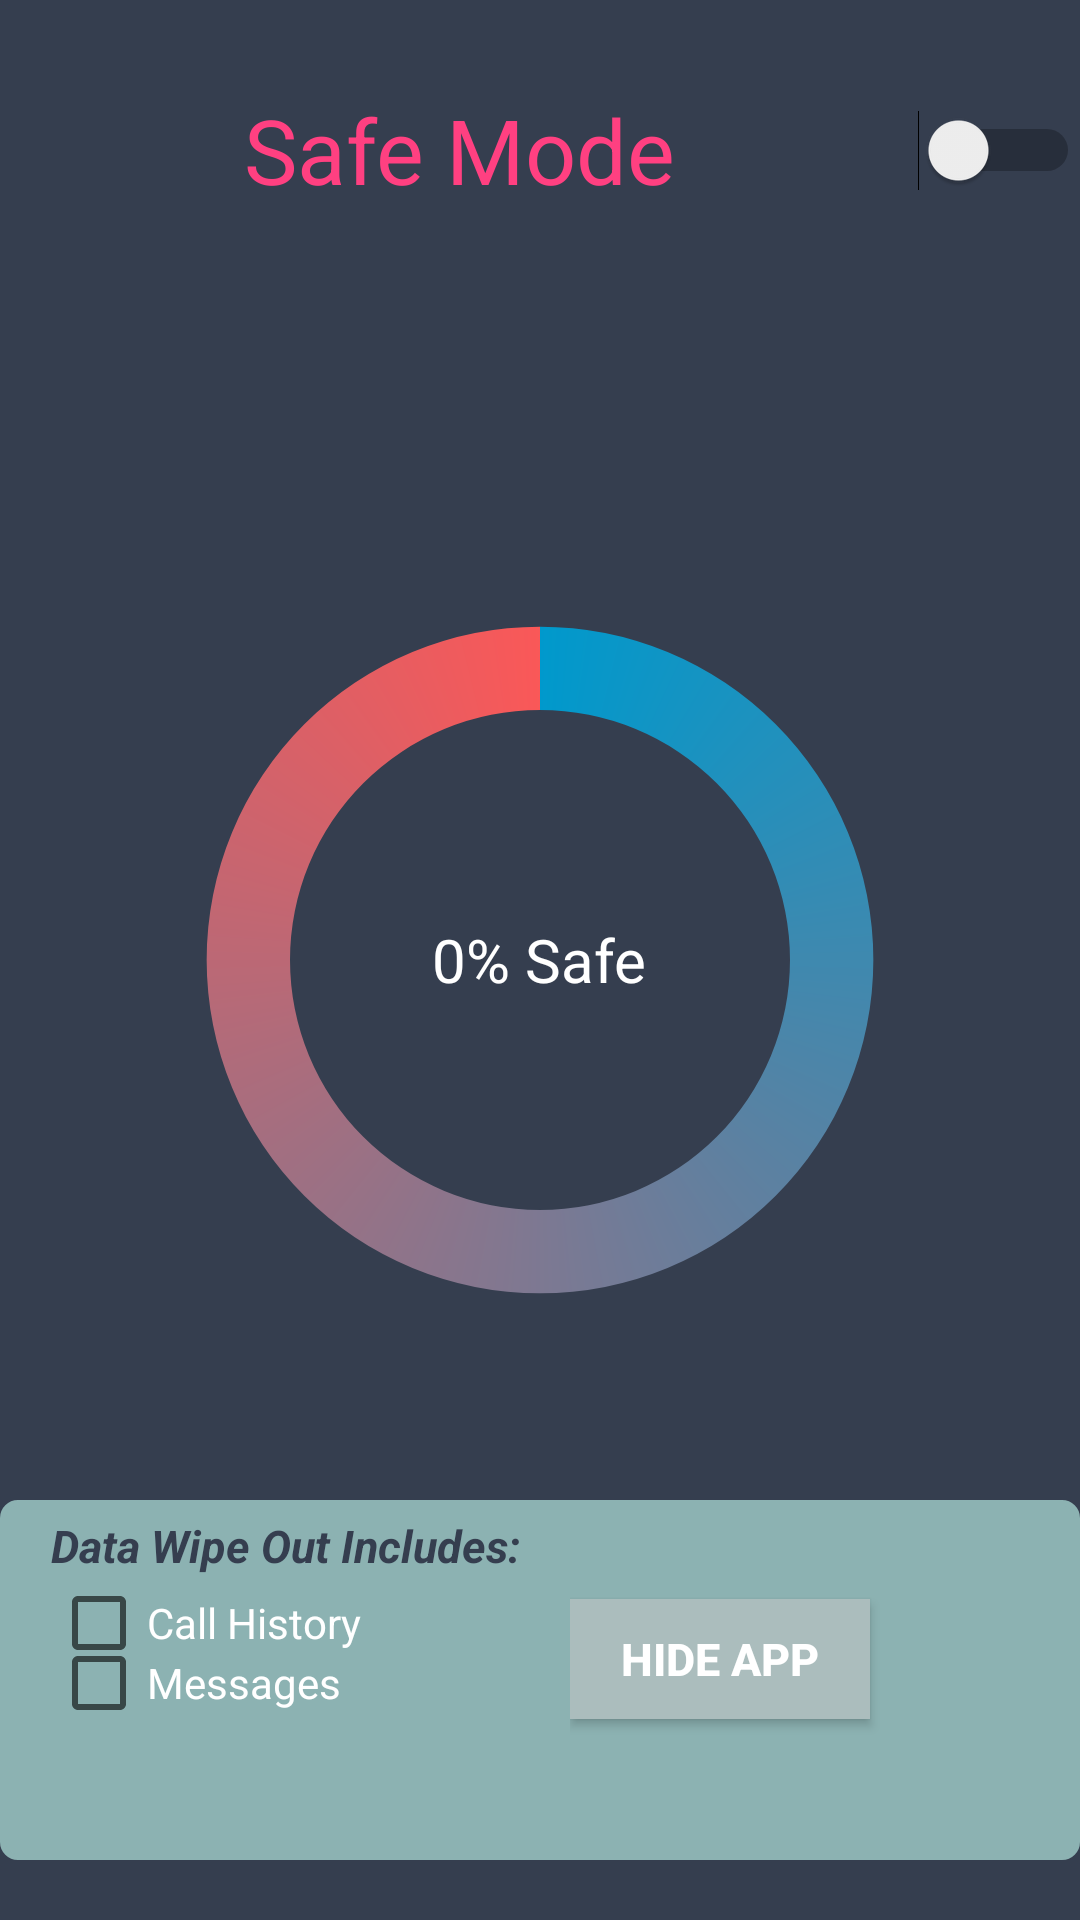

Produce the Android XML layout that renders to this screen, including the resource entries it uses.
<!-- AndroidManifest.xml: application theme AppTheme -->
<!-- res/layout/activity_ata_homepage.xml -->
<?xml version="1.0" encoding="utf-8"?>
<RelativeLayout xmlns:android="http://schemas.android.com/apk/res/android"
    xmlns:custom="http://schemas.android.com/apk/res-auto"
    xmlns:tools="http://schemas.android.com/tools"
    android:orientation="vertical"
    android:layout_width="match_parent"
    android:layout_height="match_parent"

    tools:context="com.example.kd.ata.ATA_homepage"
    android:background="@color/colorPrimary"
    >


    <Switch
        android:id="@+id/switch2"
        android:layout_width="400dp"
        android:layout_height="100dp"
        android:text="Safe Mode"
        android:textColor="@color/colorAccent"
        android:layout_alignParentTop="true"
        android:layout_alignParentEnd="true"
        android:checked="false"
        android:textOff="No"
        android:textOn="Yes"
        android:gravity="center"
        android:textSize="30sp"
        />

    <EditText
        android:id="@+id/editText"
        android:layout_width="wrap_content"
        android:layout_height="wrap_content"
        android:ems="10"
        android:inputType="textPersonName"
        android:text="IMSI"
        android:layout_below="@+id/switch2"
        android:layout_centerHorizontal="true"
        android:visibility="gone"

        />


    <RelativeLayout
        android:layout_width="wrap_content"
        android:layout_centerInParent="true"
        android:layout_height="wrap_content">
        <ProgressBar
            android:id="@+id/progressBar"
            style="?android:attr/progressBarStyleHorizontal"
            android:layout_width="250dp"
            android:layout_height="250dp"
            android:layout_centerInParent="true"
            android:indeterminate="false"
            android:max="100"
            android:progress="0"
            android:progressDrawable="@drawable/circular"
            android:secondaryProgress="0" />
        <TextView
            android:id="@+id/txtProgress"
            android:layout_width="wrap_content"
            android:layout_height="wrap_content"
            android:layout_alignBottom="@+id/progressBar"
            android:layout_centerInParent="true"
            android:textColor="#ffffff"
            android:textAppearance="?android:attr/textAppearanceSmall"
            android:text="0% Safe"
            android:textSize="20dp"

            />



    </RelativeLayout>
    <View
        android:id="@+id/myRectangleView"
        android:layout_width="400dp"
        android:layout_height="120dp"
        android:background="@drawable/rectangle"
        android:layout_marginTop="500dp"
        android:layout_marginLeft="0dp"
        android:layout_alignParentStart="true" />

    <RelativeLayout
        android:layout_width="200dp"
        android:layout_height="120dp"
        android:paddingTop="10dp"
        android:layout_marginTop="465dp"
        android:layout_marginLeft="190dp">

        <Button
            android:id="@+id/setting"
            android:layout_width="40dp"
            android:layout_height="40dp"
            android:layout_marginLeft="150dp"
            android:onClick="settingclick"
            android:background="@drawable/ic_action_name"
            android:layout_alignTop="@+id/btnhideapp"
            android:layout_alignParentEnd="true"
            android:layout_marginEnd="20dp" />
        <Button
            android:id="@+id/btnhideapp"
            android:layout_width="100dp"
            android:layout_height="40dp"
            android:text="Hide App"
            android:paddingRight="16dp"
            android:paddingLeft="16dp"
            android:textSize="15dp"
            android:onClick="HideApp"
            android:textStyle="bold"

            android:textColor="@color/titletextcolor"
            android:background="@color/background"
            android:layout_marginEnd="70dp"
            android:textAlignment="center"
            android:layout_alignParentBottom="true"

            android:layout_marginBottom="12dp"

             />

    </RelativeLayout>

    <RelativeLayout
        android:layout_width="200dp"
        android:layout_height="260dp"
        android:paddingTop="10dp"
        android:layout_marginTop="495dp"
        android:layout_marginLeft="17dp"
        android:id="@+id/relativeLayout">

        <TextView
            android:id="@+id/txt1"
            android:layout_width="wrap_content"
            android:layout_height="wrap_content"
            android:text="Data Wipe Out Includes:"
            android:textColor="@color/colorPrimary"
            android:textSize="15dp"

            android:textStyle="italic|bold"
            android:visibility="visible"/>
        <CheckBox
            android:id="@+id/chk1"
            android:layout_width="wrap_content"
            android:layout_height="wrap_content"
            android:text="Call History"
            android:textColor="@color/titletextcolor"
            android:layout_marginTop="20dp"
            android:checked="false"
            android:visibility="visible"/>

        <CheckBox
            android:id="@+id/chk2"
            android:layout_width="wrap_content"
            android:layout_height="wrap_content"
            android:text="Messages"
            android:layout_marginTop="40dp"
            android:textColor="@color/titletextcolor"
            android:checked="false"
            android:visibility="visible"/>

    </RelativeLayout>

    <ProgressBar
        android:id="@+id/hideapp"
        style="?android:attr/progressBarStyle"
        android:layout_width="wrap_content"
        android:layout_height="wrap_content"
        android:layout_centerVertical="true"
        android:layout_alignEnd="@+id/relativeLayout"
        android:layout_marginEnd="14dp" />

</RelativeLayout>
<!-- resources referenced by this layout -->
<resources>
  <color name="background">#ABBDBD</color>
  <color name="colorAccent">#ff4081</color>
  <color name="colorPrimary">#353E4F</color>
  <color name="titletextcolor">#FFFFFF</color>
  <!-- drawable circular (drawable) -->
  <?xml version="1.0" encoding="utf-8"?>
      <rotate xmlns:android="http://schemas.android.com/apk/res/android"
          android:fromDegrees="-90"
          android:pivotX="50%"
          android:pivotY="50%"
          android:toDegrees="270" >
  
          <shape
              android:shape="ring"
              android:useLevel="false" >
              <gradient
                  android:centerY="0.5"
                  android:endColor="#FA5858"
                  android:startColor="#0099CC"
                  android:type="sweep"
                  android:useLevel="false" />
          </shape>
  
      </rotate>
  <!-- drawable ic_action_name: png bitmap (drawable-hdpi, 903 bytes) -->
  <!-- drawable rectangle (drawable) -->
  <?xml version="1.0" encoding="utf-8"?>
  <shape xmlns:android="http://schemas.android.com/apk/res/android" android:id="@+id/listview_background_shape">
      <stroke android:width="2dp" android:color="@color/rectanglebox" />
      <padding android:left="2dp"
          android:top="2dp"
          android:right="2dp"
          android:bottom="2dp" />
      <corners android:radius="5dp" />
      <solid android:color="@color/rectanglebox"/>
  </shape>
  <style name="AppTheme" parent="Theme.AppCompat.Light.NoActionBar">
          
          <item name="colorPrimary">@color/colorPrimary</item>
          <item name="colorPrimaryDark">@color/colorPrimaryDark</item>
          <item name="colorAccent">@color/colorAccent</item>
      </style>
  <color name="rectanglebox">#8CB2B2</color>
  <color name="colorPrimaryDark">#353E4F</color>
</resources>
